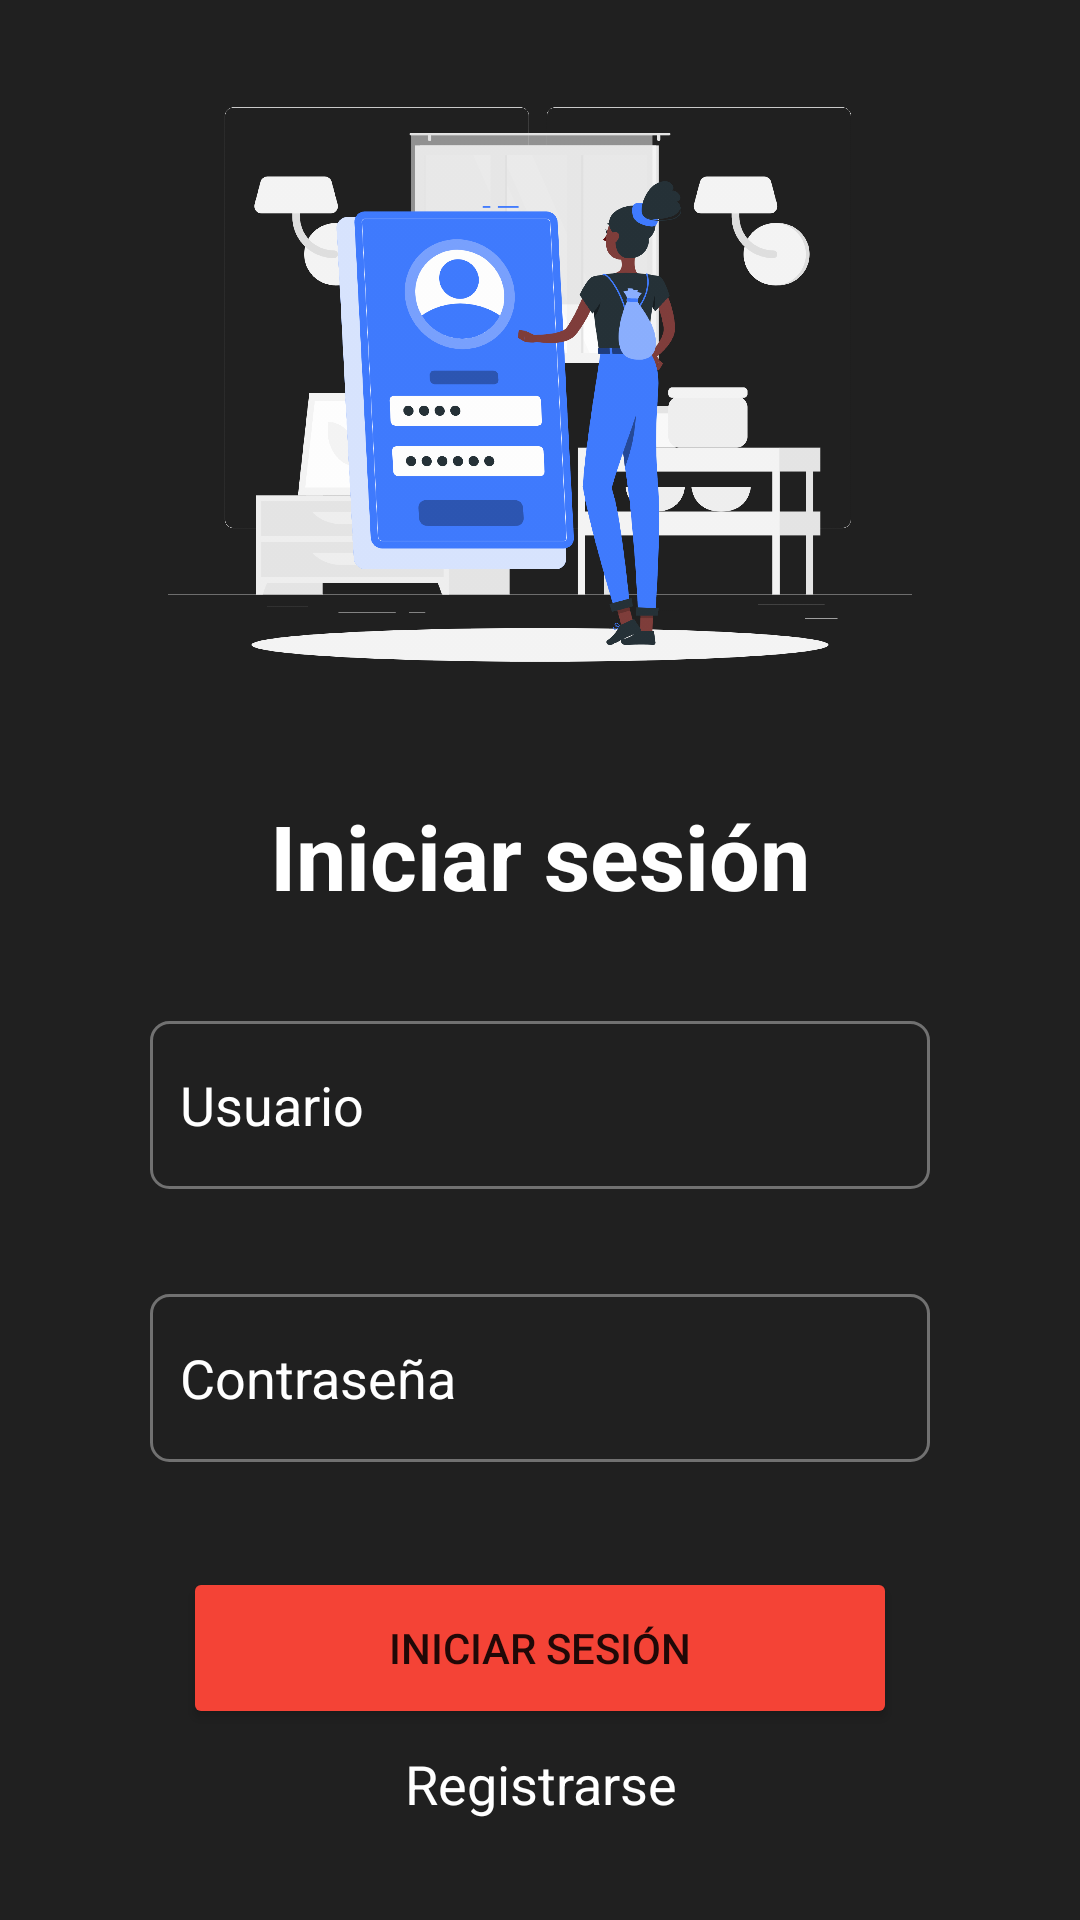

Layout XML and referenced resources for this Android screen:
<!-- AndroidManifest.xml: application theme Theme.LoginyRegister -->
<!-- res/layout/activity_main.xml -->
<?xml version="1.0" encoding="utf-8"?>

<androidx.coordinatorlayout.widget.CoordinatorLayout xmlns:android="http://schemas.android.com/apk/res/android"
    xmlns:app="http://schemas.android.com/apk/res-auto"
    xmlns:tools="http://schemas.android.com/tools"
    android:layout_width="match_parent"
    android:layout_height="match_parent"
    android:background="#202020"
    tools:context=".MainActivity">

    <LinearLayout
        android:layout_width="match_parent"
        android:layout_height="wrap_content"
        android:orientation="vertical">
        <ImageView
            android:layout_width="248dp"
            android:layout_height="265dp"
            android:layout_gravity="center"
            android:src="@drawable/login"/>
        <TextView
            android:layout_width="match_parent"
            android:layout_height="wrap_content"
            android:text="Iniciar sesión"
            android:textColor="#ffffff"
            android:textSize="30sp"
            android:textStyle="bold"
            android:gravity="center"/>
        <LinearLayout
            android:layout_width="match_parent"
            android:layout_height="wrap_content"
            android:orientation="vertical">
            <EditText
                android:layout_width="260dp"
                android:layout_height="56dp"
                android:layout_gravity="center"
                android:background="@drawable/bg"
                android:drawableStart="@drawable/ic_email"
                android:drawablePadding="20dp"
                android:paddingStart="10dp"
                android:hint="Usuario"
                android:layout_marginTop="35dp"
                android:textColorHint="#ffffff"
                android:inputType="textEmailAddress"/>
            <EditText
                android:layout_width="260dp"
                android:layout_height="56dp"
                android:layout_gravity="center"
                android:background="@drawable/bg"
                android:drawableStart="@drawable/ic_password"
                android:drawablePadding="20dp"
                android:paddingStart="10dp"
                android:hint="Contraseña"
                android:layout_marginTop="35dp"
                android:textColorHint="#ffffff"
                android:inputType="textPassword"/>
            <Button
                android:layout_width="238dp"
                android:layout_height="54dp"
                android:text="iniciar sesión"
                android:layout_marginTop="35dp"
                android:backgroundTint="#F44336"
                android:layout_gravity="center"/>
            <TextView
                android:id="@+id/register"
                android:layout_width="match_parent"
                android:layout_height="wrap_content"
                android:text="Registrarse"
                android:textColor="@color/white"
                android:textSize="18sp"
                android:gravity="center"
                android:layout_marginTop="6dp"/>

        </LinearLayout>
    </LinearLayout>

</androidx.coordinatorlayout.widget.CoordinatorLayout>
<!-- resources referenced by this layout -->
<resources>
  <!-- drawable bg (drawable) -->
  <?xml version="1.0" encoding="utf-8"?>
  
  <layer-list xmlns:android="http://schemas.android.com/apk/res/android">
  
      <item>
          <shape>
              <corners android:radius="6dp" />
              <solid android:color="#202020" />
          </shape>
      </item>
      <item>
          <shape>
              <solid android:color="#202020" />
              <corners android:radius="6dp" />
          </shape>
      </item>
      <item
          android:left="34dp">
          
          
          <shape>
              <solid android:color="#202020" />
              <corners android:radius="6dp"
                  android:topRightRadius="6dp"
                  android:topLeftRadius="0dp"
                  android:bottomRightRadius="6dp"
                  android:bottomLeftRadius="0dp"/>
          </shape>
      </item>
      <item>
          <shape>
              <corners android:radius="6dp" />
              <solid android:color="@android:color/transparent" />
              <stroke
                  android:width="1dp"
                  android:color="#717171" />
          </shape>
      </item>
  </layer-list>
  <!-- drawable login: png bitmap (drawable-hdpi, 154039 bytes) -->
  <style name="Theme.LoginyRegister" parent="Theme.MaterialComponents.DayNight.NoActionBar">
          
          <item name="colorPrimary">@color/purple_500</item>
          <item name="colorPrimaryVariant">@color/purple_700</item>
          <item name="colorOnPrimary">@color/white</item>
          
          <item name="colorSecondary">@color/teal_200</item>
          <item name="colorSecondaryVariant">@color/teal_700</item>
          <item name="colorOnSecondary">@color/black</item>
          
          <item name="android:statusBarColor" tools:targetApi="l">?attr/colorPrimaryVariant</item>
          
      </style>
  <!-- not gathered from this repository: default colours our renderer supplied (Android Studio template values) -->
  <color name="purple_500">#FF6200EE</color>
  <color name="purple_700">#FF3700B3</color>
  <color name="teal_200">#FF03DAC5</color>
  <color name="teal_700">#FF018786</color>
  <color name="black">#FF000000</color>
  <color name="white">#FFFFFFFF</color>
</resources>
